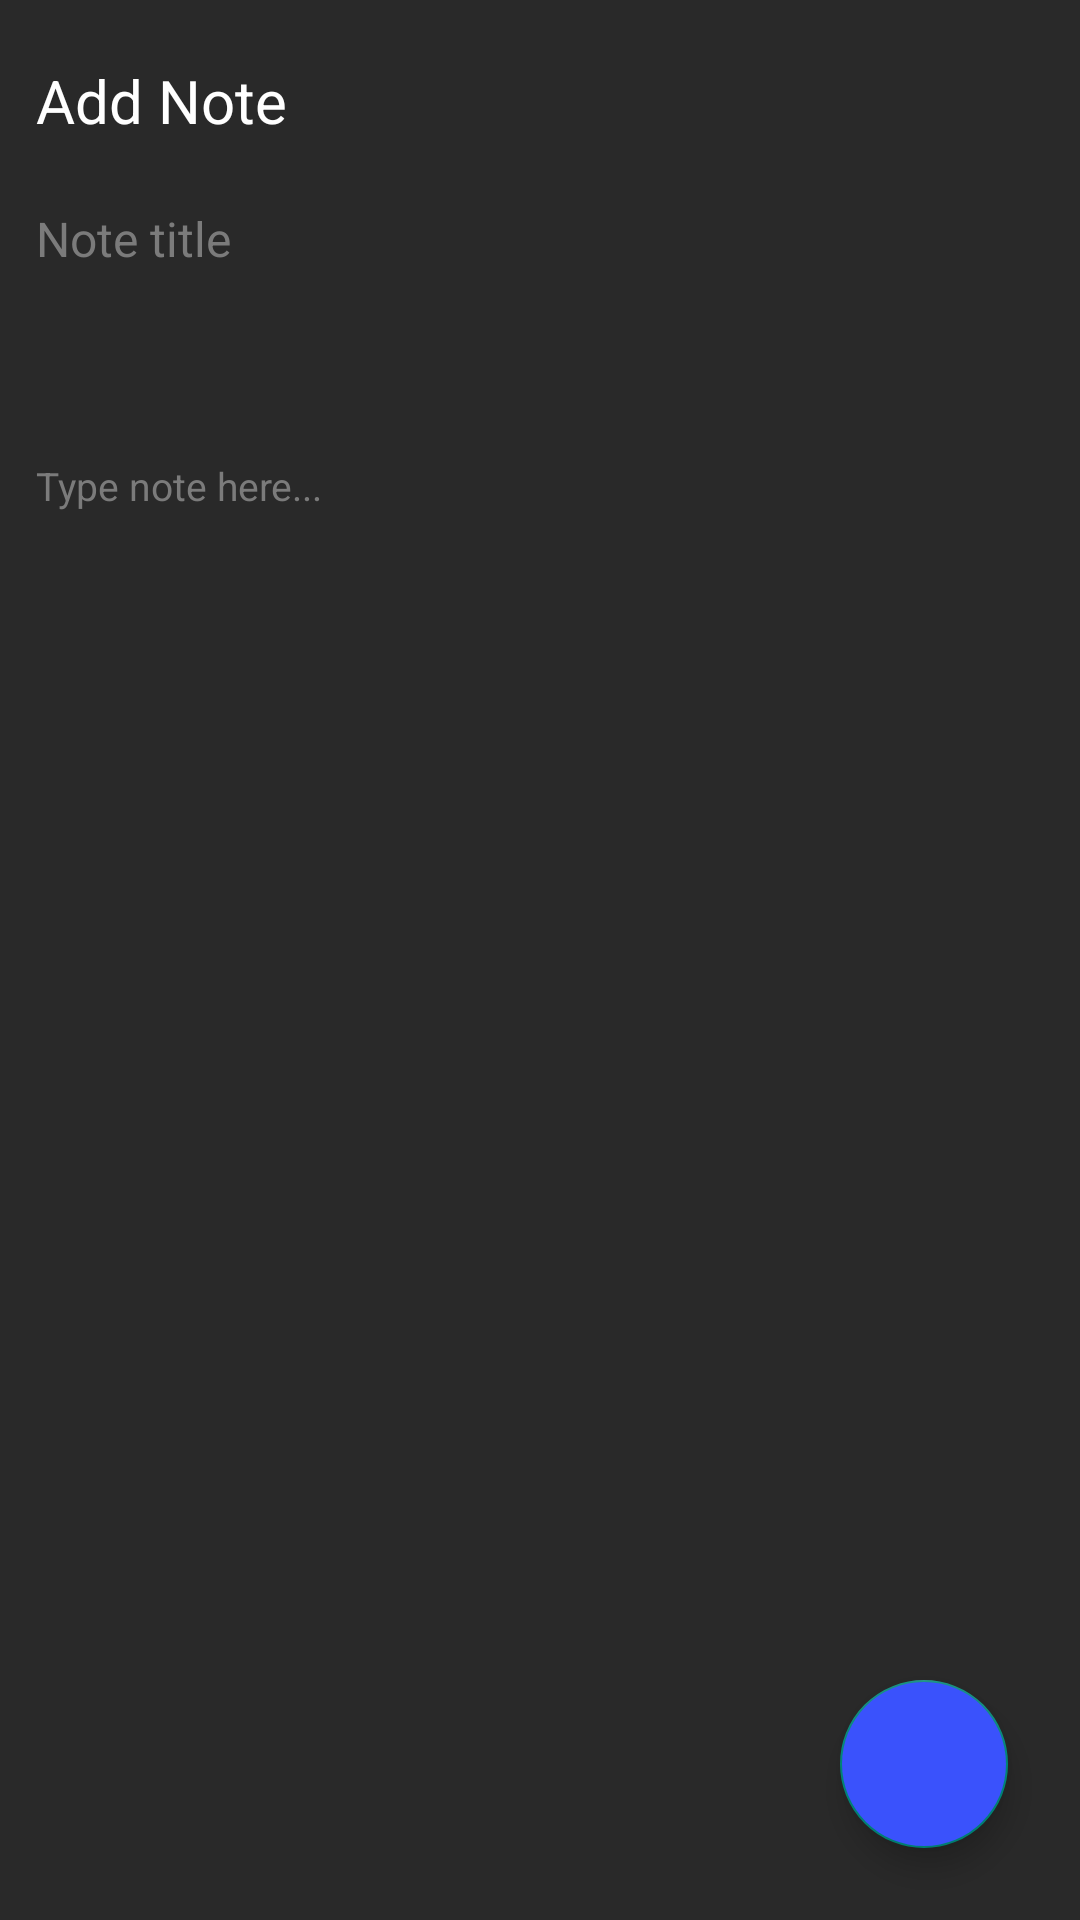

The Android layout XML behind this screen, and the referenced resources:
<!-- AndroidManifest.xml: application theme Theme.RoomPractice2 -->
<!-- res/layout/fragment_add.xml -->
<?xml version="1.0" encoding="utf-8"?>
<androidx.coordinatorlayout.widget.CoordinatorLayout xmlns:android="http://schemas.android.com/apk/res/android"
    xmlns:app="http://schemas.android.com/apk/res-auto"
    xmlns:tools="http://schemas.android.com/tools"
    android:layout_width="match_parent"
    android:layout_height="match_parent"
    android:background="@color/colorPrimary"
    tools:context=".screens.add.AddFragment">

    <ScrollView
        android:layout_width="match_parent"
        android:layout_height="match_parent">

        <androidx.constraintlayout.widget.ConstraintLayout
            android:layout_width="match_parent"
            android:layout_height="wrap_content"
            android:animateLayoutChanges="true">

            <TextView
                android:id="@+id/labelAddNote"
                android:layout_width="match_parent"
                android:layout_height="wrap_content"
                android:layout_marginHorizontal="12dp"
                android:layout_marginTop="20dp"
                android:text="@string/add_note"
                android:textColor="@color/colorWhite"
                android:textSize="20sp"
                app:layout_constraintTop_toTopOf="parent" />


            <EditText
                android:id="@+id/inputNoteTitle"
                android:layout_width="match_parent"
                android:layout_height="35dp"
                android:layout_marginHorizontal="12dp"
                android:layout_marginTop="15dp"
                android:background="@null"
                android:hint="@string/note_title"
                android:importantForAutofill="no"
                android:inputType="text"
                android:textColor="@color/colorWhite"
                android:textColorHint="@color/colorTextHint"
                android:textSize="16sp"
                app:layout_constraintTop_toBottomOf="@id/labelAddNote" />


            <EditText
                android:id="@+id/inputNote"
                android:layout_width="match_parent"
                android:layout_height="wrap_content"
                android:layout_marginHorizontal="12dp"
                android:layout_marginVertical="15dp"
                android:background="@null"
                android:hint="@string/type_note_here"
                android:importantForAutofill="no"
                android:inputType="textMultiLine"
                android:minHeight="100dp"
                android:textColor="@color/colorWhite"
                android:textColorHint="@color/colorTextHint"
                android:textSize="13sp"
                app:layout_constraintBottom_toBottomOf="parent"
                app:layout_constraintTop_toBottomOf="@id/inputNoteTitle" />

        </androidx.constraintlayout.widget.ConstraintLayout>

    </ScrollView>

    <com.google.android.material.floatingactionbutton.FloatingActionButton
        android:id="@+id/fabSave"
        android:layout_width="wrap_content"
        android:layout_height="wrap_content"
        android:layout_gravity="end|bottom"
        android:layout_marginEnd="24dp"
        android:layout_marginBottom="24dp"
        android:backgroundTint="@color/colorNoteColor4"
        android:contentDescription="@string/app_name"
        android:src="@drawable/ic_save"
        android:tint="@color/colorWhite" />

</androidx.coordinatorlayout.widget.CoordinatorLayout>
<!-- resources referenced by this layout -->
<resources>
  <color name="colorNoteColor4">#3A52FC</color>
  <color name="colorPrimary">#292929</color>
  <color name="colorTextHint">#7B7B7B</color>
  <color name="colorWhite">#FFFFFFFF</color>
  <string name="add_note">Add Note</string>
  <string name="app_name">RoomPractice2</string>
  <string name="note_title">Note title</string>
  <string name="type_note_here">Type note here...</string>
  <style name="Theme.RoomPractice2" parent="Theme.AppCompat.Light.NoActionBar">
          
          <item name="colorPrimary">@color/purple_500</item>
          <item name="colorPrimaryVariant">@color/purple_700</item>
          <item name="colorOnPrimary">@color/white</item>
          
          <item name="colorSecondary">@color/teal_200</item>
          <item name="colorSecondaryVariant">@color/teal_700</item>
          <item name="colorOnSecondary">@color/black</item>
          
          <item name="android:statusBarColor" tools:targetApi="l">?attr/colorPrimaryVariant</item>
          
      </style>
  <color name="purple_500">#FF6200EE</color>
  <color name="purple_700">#FF3700B3</color>
  <color name="white">#FFFFFF</color>
  <color name="teal_200">#FF03DAC5</color>
  <color name="teal_700">#FF018786</color>
  <color name="black">#FF000000</color>
</resources>
